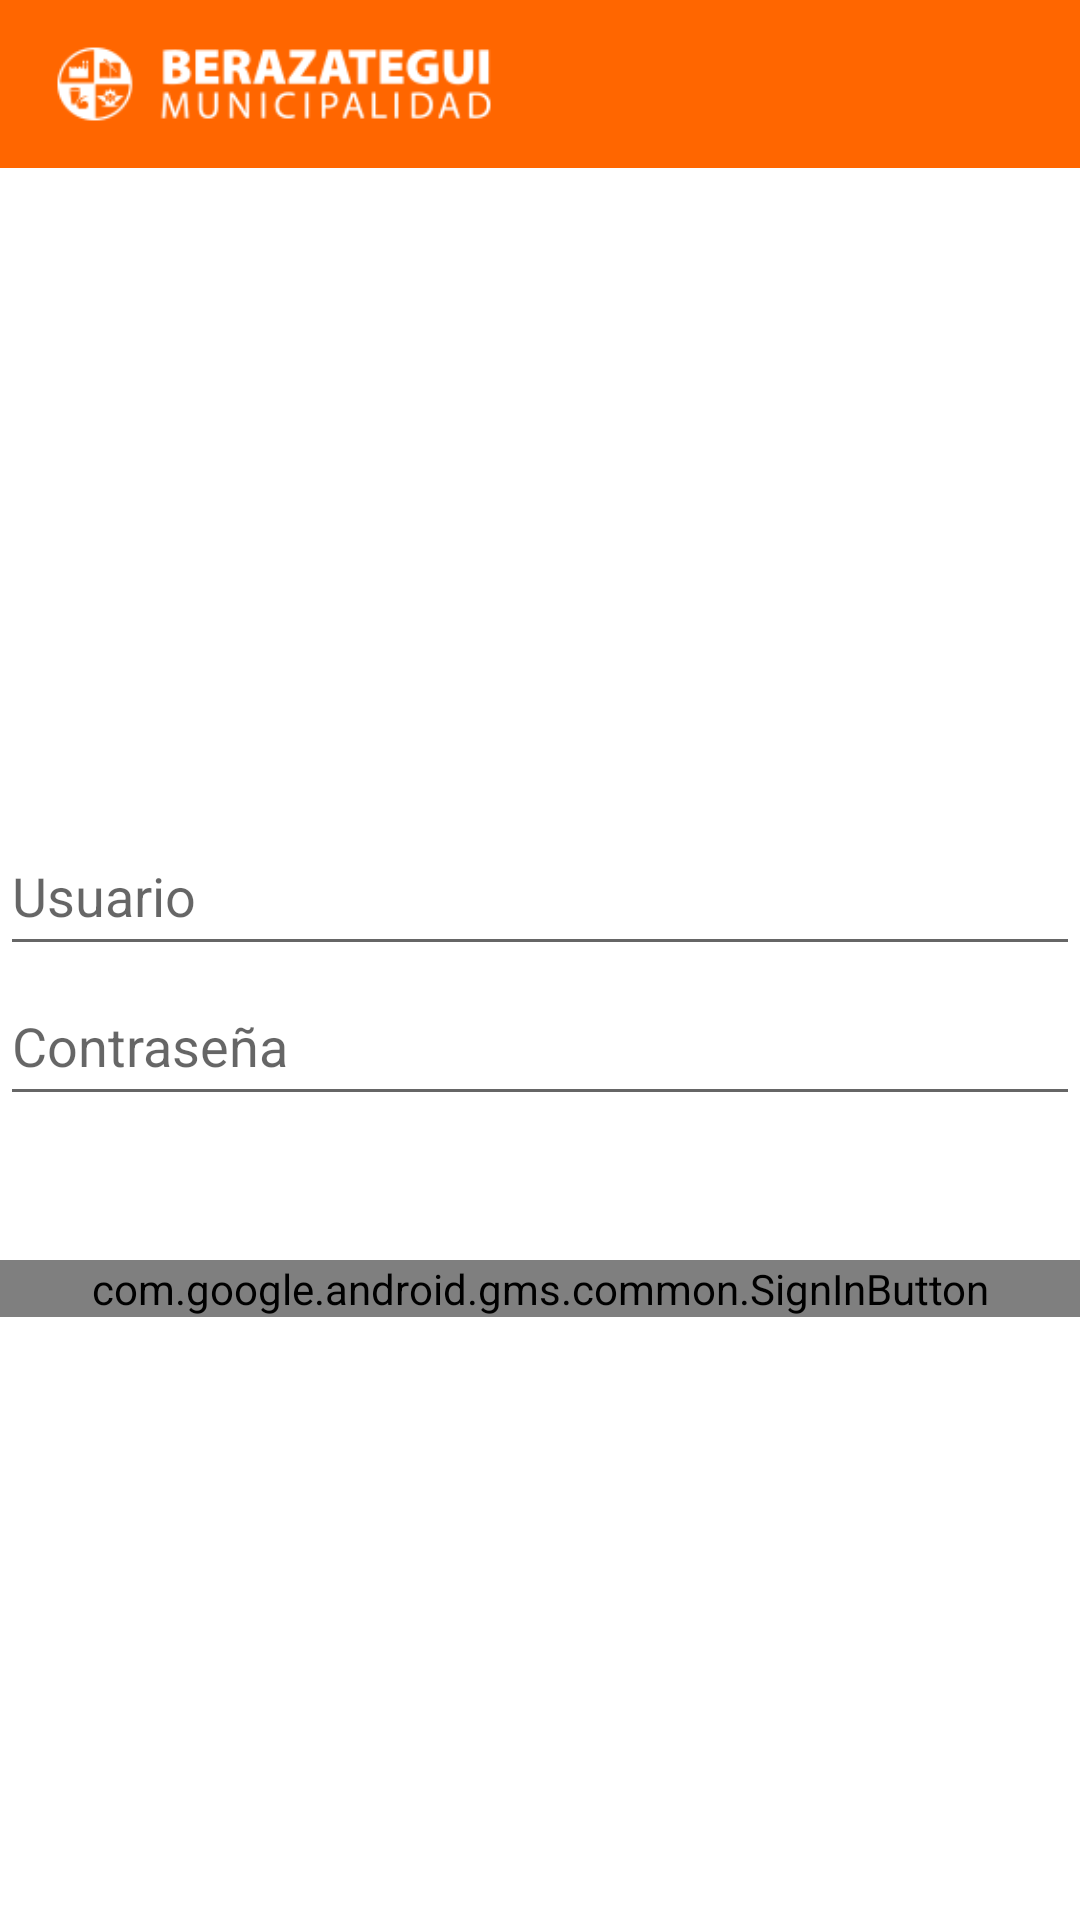

Layout XML and referenced resources for this Android screen:
<!-- AndroidManifest.xml: application theme Theme.JavaMobileApplication -->
<!-- res/layout/login_activity.xml -->
<?xml version="1.0" encoding="utf-8"?>
<LinearLayout xmlns:android="http://schemas.android.com/apk/res/android"
    xmlns:app="http://schemas.android.com/apk/res-auto"
    android:layout_width="match_parent"
    android:layout_height="match_parent"
    android:fitsSystemWindows="true"
    android:orientation="vertical">

    <include layout="@layout/toolbar_layout" />

    <ImageView
        android:id="@+id/iv_profilePhoto"
        android:layout_width="200dp"
        android:layout_height="200dp"
        android:layout_gravity="center"
        android:layout_marginTop="16dp"
        android:contentDescription="@string/iv_login_description"
        android:scaleType="centerCrop"
        android:src="@drawable/user"
        app:shapeAppearanceOverlay="@style/OvalImageStyle" />

    <EditText
        android:id="@+id/et_userEmail"
        android:layout_width="match_parent"
        android:layout_height="50dp"
        android:hint="@string/et_user_hint"
        android:inputType="textEmailAddress" />

    <EditText
        android:id="@+id/et_password_hint"
        android:layout_width="match_parent"
        android:layout_height="50dp"
        android:hint="@string/et_password_hint"
        android:inputType="textPassword" />

    <LinearLayout
        style="?android:attr/buttonBarStyle"
        android:layout_width="match_parent"
        android:layout_height="wrap_content"
        android:orientation="horizontal">
        <Button
            android:id="@+id/btn_loginUser"
            style="?android:attr/buttonBarButtonStyle"
            android:layout_width="wrap_content"
            android:layout_height="wrap_content"
            android:layout_gravity="center"
            android:layout_marginEnd="8dp"
            android:layout_weight="1"
            android:backgroundTint="#1AD105"
            android:text="@string/btn_login_title"
            android:textColor="#FFFFFF" />
        <Button
            android:id="@+id/btn_register"
            style="?android:attr/buttonBarButtonStyle"
            android:layout_width="wrap_content"
            android:layout_height="wrap_content"
            android:layout_weight="1"
            android:backgroundTint="#3F6BF1"
            android:text="@string/btn_register_title"
            android:textColor="#FFFFFF"
            app:iconPadding="2dp" />
    </LinearLayout>

    <com.google.android.gms.common.SignInButton
        android:id="@+id/btn_google"
        android:layout_width="match_parent"
        android:layout_height="wrap_content"
        android:text="@string/btn_loginGoogle_title"
        android:textSize="16sp" />
</LinearLayout>
<!-- res/layout/toolbar_layout.xml (included above) -->
<?xml version="1.0" encoding="utf-8"?>
<androidx.appcompat.widget.Toolbar
    xmlns:android="http://schemas.android.com/apk/res/android"
    xmlns:app="http://schemas.android.com/apk/res-auto"
    android:id="@+id/toolbar"
    android:layout_width="match_parent"
    android:layout_height="?attr/actionBarSize"
    android:background="?attr/colorPrimary"
    android:titleTextColor="@android:color/white"
    app:popupTheme="@style/ThemeOverlay.AppCompat.Light"
    android:fitsSystemWindows="true">

<ImageView
android:id="@+id/logoImageView"
android:layout_width="150dp"
android:layout_height="50dp"
android:layout_gravity="start"
android:layout_marginStart="0in"
android:contentDescription="@string/iv_logo_description"
android:src="@drawable/ic_logo" />
</androidx.appcompat.widget.Toolbar>
<!-- resources referenced by this layout -->
<resources>
  <!-- drawable ic_logo: png bitmap (drawable, 5913 bytes) -->
  <string name="btn_loginGoogle_title">Ingresar con Google</string>
  <string name="btn_login_title">Igresar</string>
  <string name="btn_register_title">Registrarse</string>
  <string name="et_password_hint">Contraseña</string>
  <string name="et_user_hint">Usuario</string>
  <string name="iv_login_description">login image</string>
  <string name="iv_logo_description">Berazategui logo\n</string>
  <style name="OvalImageStyle">
          <item name="cornerFamily">rounded</item>
          <item name="cornerSize">50%</item>
      </style>
  <style name="Theme.JavaMobileApplication" parent="Theme.MaterialComponents.DayNight.NoActionBar">
          <item name="colorPrimary">#ff6600</item>
          <item name="colorOnPrimary">@android:color/white</item>
      </style>
</resources>
